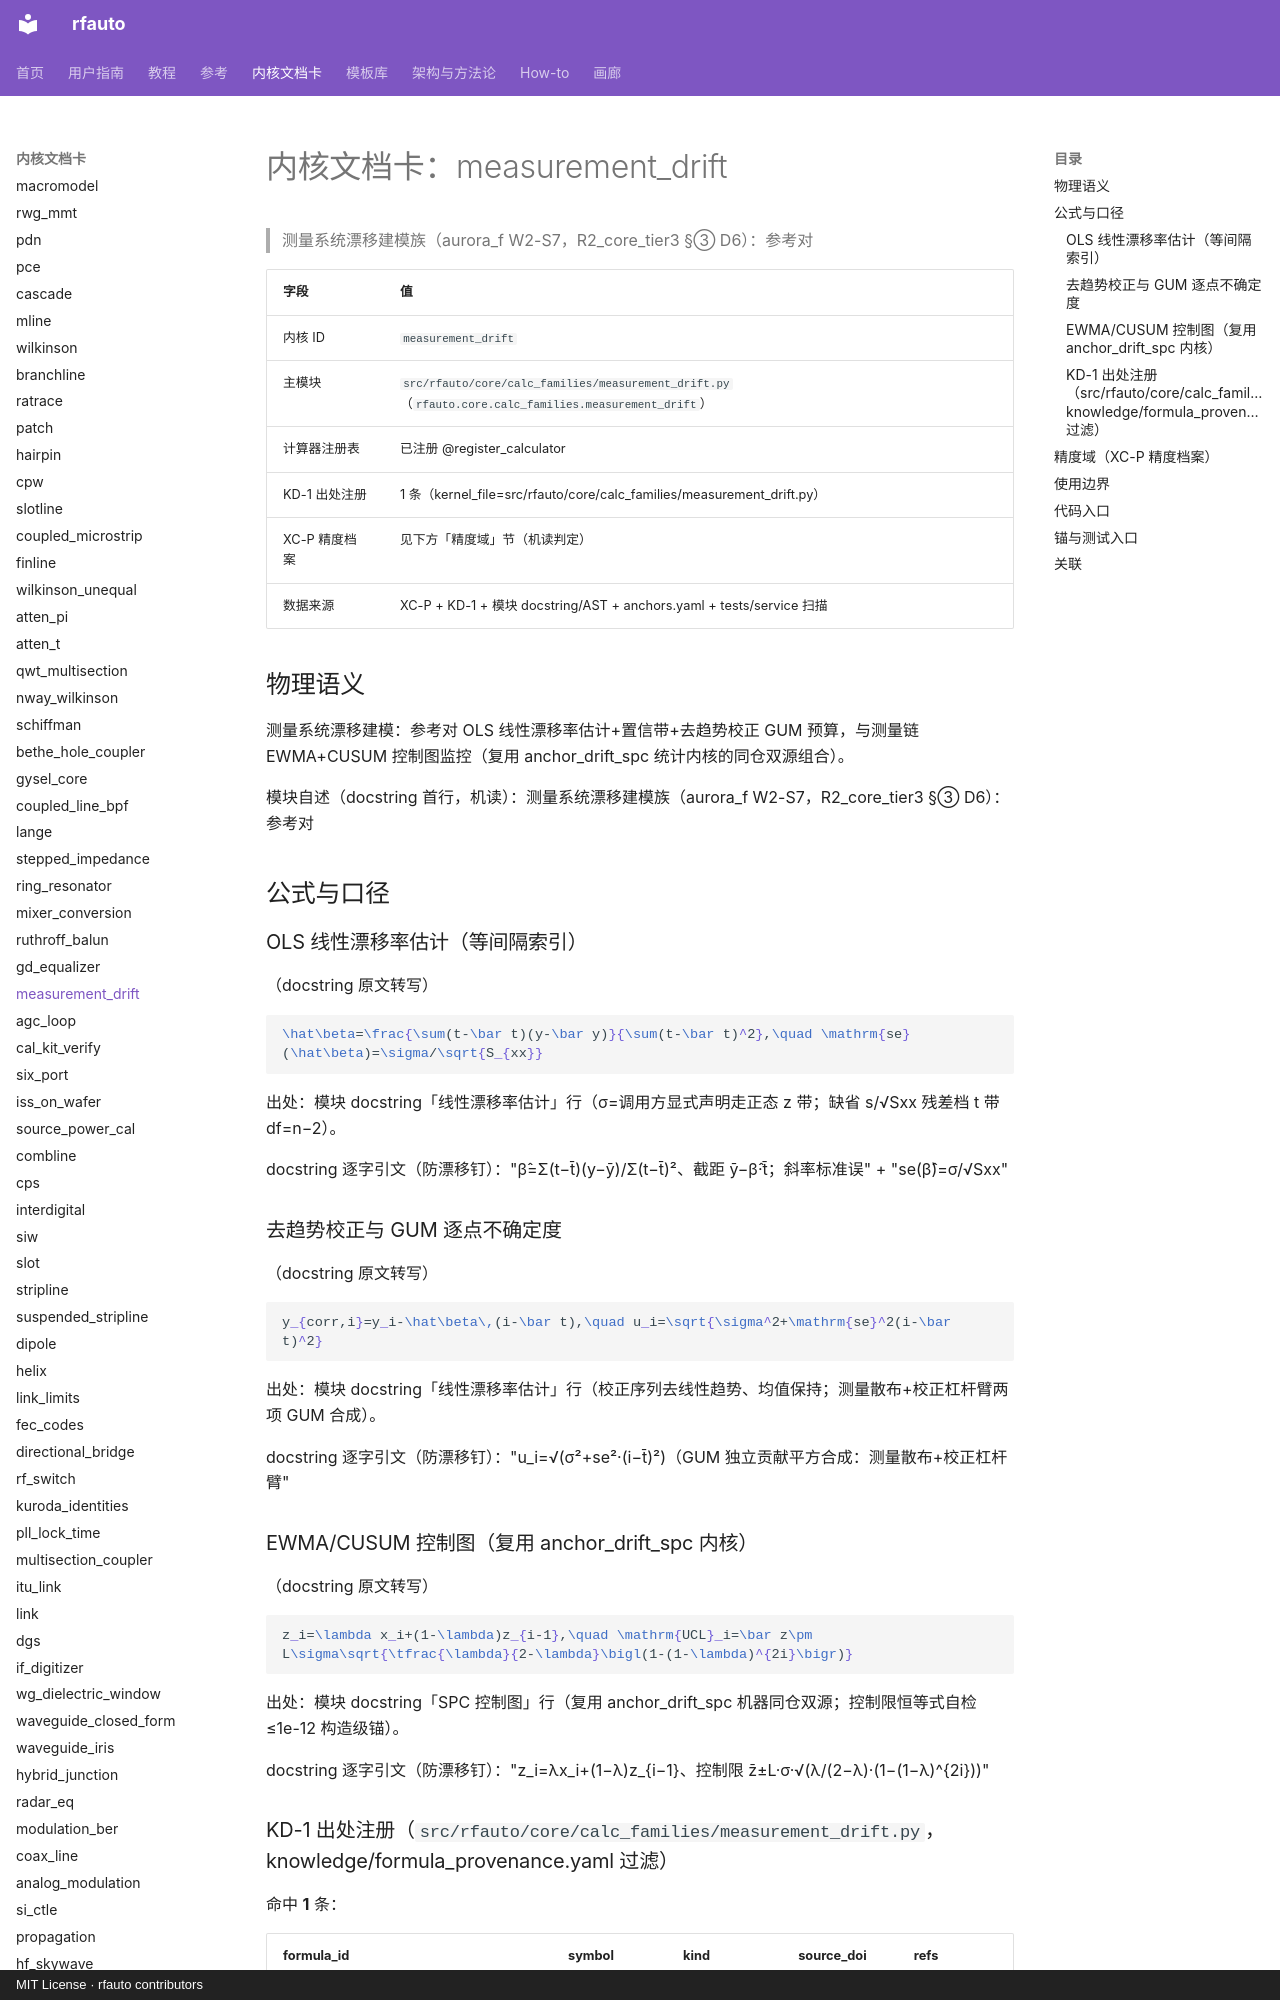

repository: geer1895/rfauto · page: kernel_cards/measurement_drift/index.html · generator: mkdocs · copyright: MIT License · rfauto contributors

<!-- XA-8 内核域文档卡：scripts/build_kernel_cards.py 生成（round18 规格 XA-8）。
     三源机读聚合：XC-P 精度档案 + KD-1 出处注册 + 模块 docstring/AST；
     公式 LaTeX 与使用边界为人工转写段，每条带 docstring 逐字引文钉。
     勿手改本文件——改源（YAML/docstring/测试面）后重跑生成器，
     保鲜门=tests/unit/test_kernel_cards.py（重渲染逐字节比对）。 -->

# 内核文档卡：measurement_drift

> 测量系统漂移建模族（aurora_f W2-S7，R2_core_tier3 §③ D6）：参考对

| 字段 | 值 |
|---|---|
| 内核 ID | `measurement_drift` |
| 主模块 | `src/rfauto/core/calc_families/measurement_drift.py`（`rfauto.core.calc_families.measurement_drift`） |
| 计算器注册表 | 已注册 @register_calculator |
| KD-1 出处注册 | 1 条（kernel_file=src/rfauto/core/calc_families/measurement_drift.py） |
| XC-P 精度档案 | 见下方「精度域」节（机读判定） |
| 数据来源 | XC-P + KD-1 + 模块 docstring/AST + anchors.yaml + tests/service 扫描 |

## 物理语义

测量系统漂移建模：参考对 OLS 线性漂移率估计+置信带+去趋势校正 GUM 预算，与测量链 EWMA+CUSUM 控制图监控（复用 anchor_drift_spc 统计内核的同仓双源组合）。

模块自述（docstring 首行，机读）：测量系统漂移建模族（aurora_f W2-S7，R2_core_tier3 §③ D6）：参考对

## 公式与口径

### OLS 线性漂移率估计（等间隔索引）

（docstring 原文转写）

```latex
\hat\beta=\frac{\sum(t-\bar t)(y-\bar y)}{\sum(t-\bar t)^2},\quad \mathrm{se}(\hat\beta)=\sigma/\sqrt{S_{xx}}
```

出处：模块 docstring「线性漂移率估计」行（σ=调用方显式声明走正态 z 带；缺省 s/√Sxx 残差档 t 带 df=n−2）。

docstring 逐字引文（防漂移钉）："β̂=Σ(t−t̄)(y−ȳ)/Σ(t−t̄)²、截距 ȳ−β̂·t̄；斜率标准误" + "se(β̂)=σ/√Sxx"

### 去趋势校正与 GUM 逐点不确定度

（docstring 原文转写）

```latex
y_{corr,i}=y_i-\hat\beta\,(i-\bar t),\quad u_i=\sqrt{\sigma^2+\mathrm{se}^2(i-\bar t)^2}
```

出处：模块 docstring「线性漂移率估计」行（校正序列去线性趋势、均值保持；测量散布+校正杠杆臂两项 GUM 合成）。

docstring 逐字引文（防漂移钉）："u_i=√(σ²+se²·(i−t̄)²)（GUM 独立贡献平方合成：测量散布+校正杠杆臂"

### EWMA/CUSUM 控制图（复用 anchor_drift_spc 内核）

（docstring 原文转写）

```latex
z_i=\lambda x_i+(1-\lambda)z_{i-1},\quad \mathrm{UCL}_i=\bar z\pm L\sigma\sqrt{\tfrac{\lambda}{2-\lambda}\bigl(1-(1-\lambda)^{2i}\bigr)}
```

出处：模块 docstring「SPC 控制图」行（复用 anchor_drift_spc 机器同仓双源；控制限恒等式自检 ≤1e-12 构造级锚）。

docstring 逐字引文（防漂移钉）："z_i=λx_i+(1−λ)z_{i−1}、控制限 z̄±L·σ·√(λ/(2−λ)·(1−(1−λ)^{2i}))"

### KD-1 出处注册（`src/rfauto/core/calc_families/measurement_drift.py`，knowledge/formula_provenance.yaml 过滤）

命中 **1** 条：

| formula_id | symbol | kind | source_doi | refs |
|---|---|---|---|---|
| calc_families/measurement_drift:<module>:01 | <module> | source | — | — |

## 精度域（XC-P 精度档案）

**未收录**：XC-P 首批建档内核共 **10** 个（bounds、conductor_loss、coupled_microstrip、dielectric_extract、etch_trapezoid、high_power、ridged_waveguide、shield_cavity_mode、synthesis.forward_z0、thermal_iteration），不含 `measurement_drift`。因此：

- 典型偏差分档：**UNVERIFIED**（无档案即无分档；本卡不编造任何精度数字——铁律 7 / #122 如实标注）；
- 域判查询：`core/precision_profiles.py` 对未知 kernel 如实降级（收集器=`tests/unit/test_precision_profiles.py` 逐条对照防漂移）；
- 建档入口：precision_profiles.yaml 增键（schema 见该文件头）+ `KERNEL_MODULES` 映射 + 模块 docstring 末尾「精度档案」镜像行 + 重跑本生成器。

> 本节为机读聚合：XC-P 收录状态与键清单构建时实测；本内核建档后此节自动展开为分档表（渲染支路已备）。
